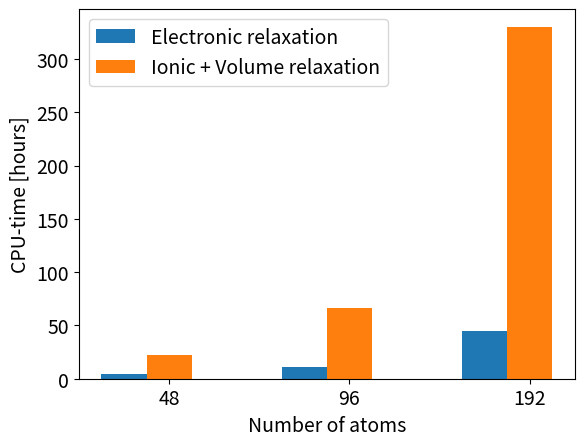

Generate this figure with matplotlib:
import numpy as np
import matplotlib.pyplot as plt
import seaborn as sns
import matplotlib
font = {'weight' : 'normal',
        'size'   : 14}

matplotlib.rc('font', **font)
plt.tight_layout()
barWidth = 0.25

toten = [250*64, 594*64, 2540*64]
relax = [962.995*64 + 311.529*64, 2934.907*64 + 800*64, 14796.605*64 + 3780.826*64]

for i in range(len(toten)):
    toten[i] = toten[i]/(60*60)

for i in range(len(relax)):
    relax[i] = relax[i]/(60*60)

br1 = np.arange(len(toten))
br2 =  [x + barWidth for x in br1]

plt.bar(br1, toten, width = barWidth,label ='Electronic relaxation')
plt.bar(br2, relax, width = barWidth,label ='Ionic + Volume relaxation')
plt.xlabel('Number of atoms')
plt.ylabel('CPU-time [hours]')
plt.xticks([r + barWidth for r in range(len(toten))],['48', '96', '192'])

plt.legend()
plt.show()
